Labelled photos from "Private", an image-classification folder in Slade-99/Deep_Learning. The possible labels are: abnormal, normal, pneumonia.

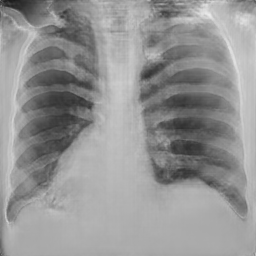
Label: normal

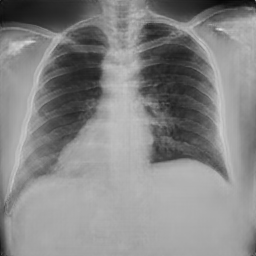
Label: normal

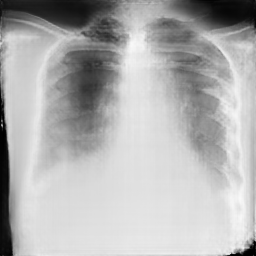
Label: pneumonia

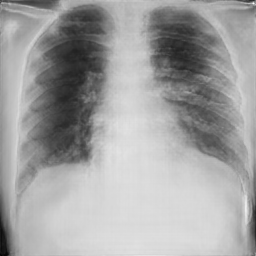
Label: pneumonia

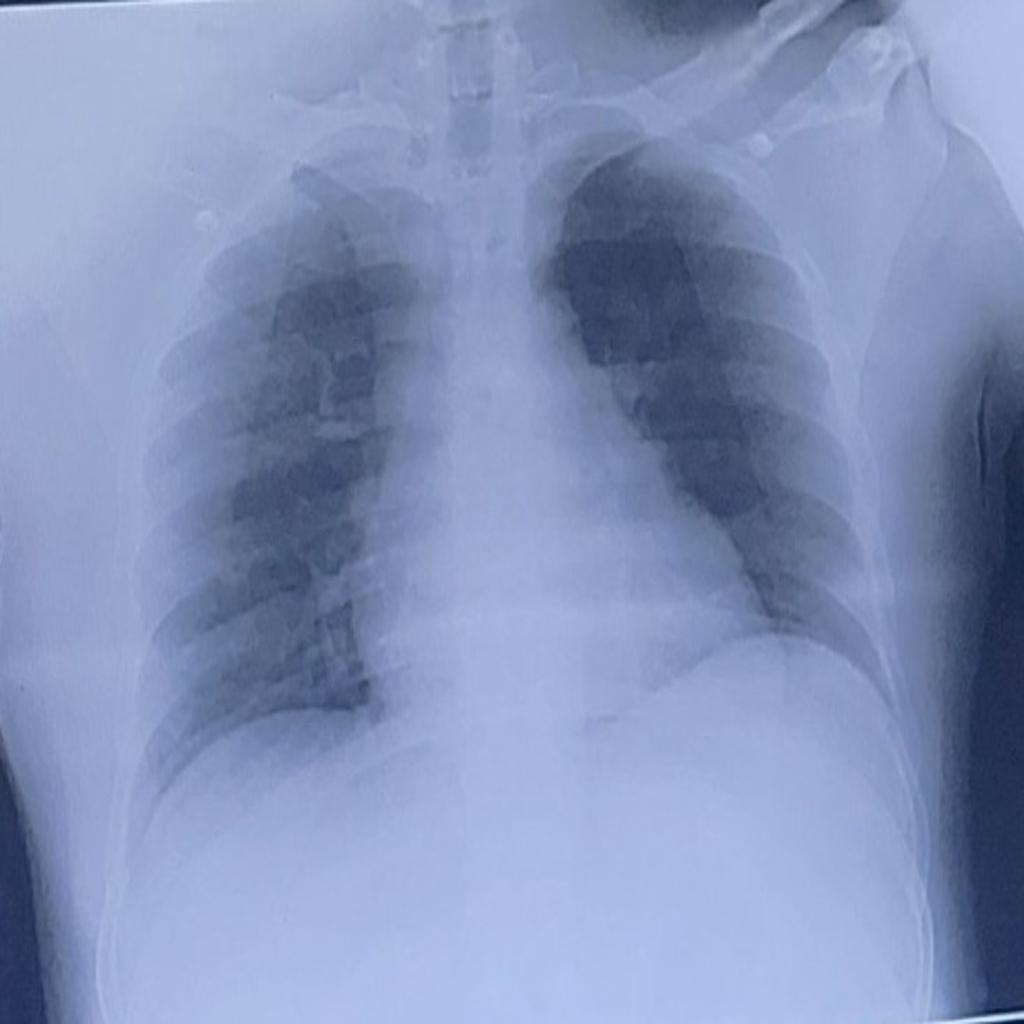
Label: abnormal

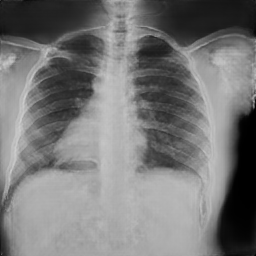
Label: normal
